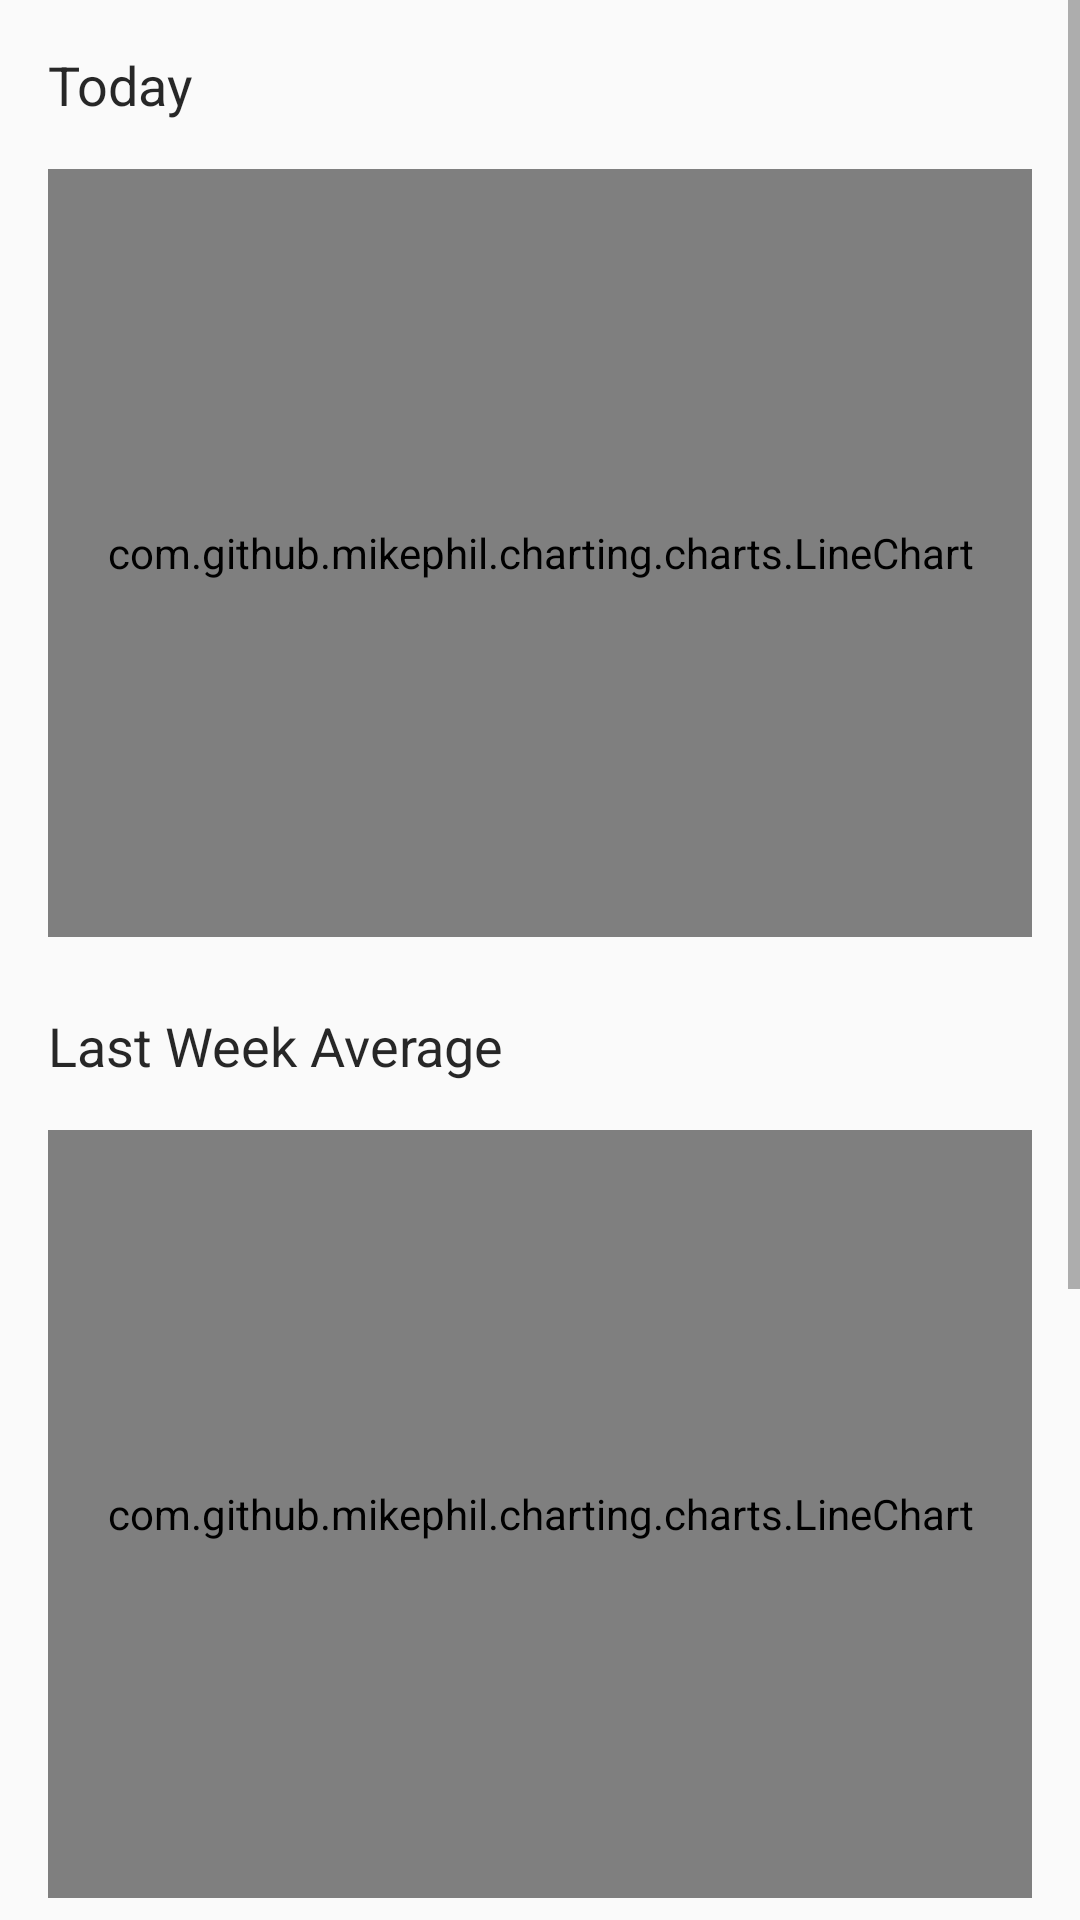

Android layout source for this screen:
<!-- AndroidManifest.xml: application theme AppTheme -->
<!-- res/layout/fragment_stats.xml -->
<?xml version="1.0" encoding="utf-8"?>
<ScrollView xmlns:android="http://schemas.android.com/apk/res/android"
    xmlns:tools="http://schemas.android.com/tools"
    android:layout_width="match_parent"
    android:layout_height="match_parent"
    android:fillViewport="true">

    <RelativeLayout xmlns:android="http://schemas.android.com/apk/res/android"
        xmlns:tools="http://schemas.android.com/tools"
        android:layout_width="match_parent"
        android:layout_height="wrap_content"
        tools:context=".ui.fragment.StatsFragment">

        <TextView
            android:id="@+id/today_label"
            android:layout_width="wrap_content"
            android:layout_height="wrap_content"
            android:layout_marginLeft="16sp"
            android:layout_marginTop="16sp"
            android:text="Today"
            android:textColor="#D8000000"
            android:textSize="18sp" />

        <com.github.mikephil.charting.charts.LineChart
            android:id="@+id/today_chart"
            android:layout_width="match_parent"
            android:layout_height="256dp"
            android:layout_below="@+id/today_label"
            android:layout_marginLeft="16dp"
            android:layout_marginTop="16sp"
            android:layout_marginRight="16dp" />

        <TextView
            android:id="@+id/weekly_label"
            android:layout_width="wrap_content"
            android:layout_height="wrap_content"
            android:layout_below="@+id/today_chart"
            android:layout_marginLeft="16sp"
            android:layout_marginTop="24sp"
            android:text="Last Week Average"
            android:textColor="#D8000000"
            android:textSize="18sp" />

        <com.github.mikephil.charting.charts.LineChart
            android:id="@+id/weekly_chart"
            android:layout_width="match_parent"
            android:layout_height="256dp"
            android:layout_below="@+id/weekly_label"
            android:layout_marginLeft="16dp"
            android:layout_marginTop="16sp"
            android:layout_marginRight="16dp" />

        <TextView
            android:id="@+id/monthly_label"
            android:layout_width="wrap_content"
            android:layout_height="wrap_content"
            android:layout_below="@+id/weekly_chart"
            android:layout_marginLeft="16sp"
            android:layout_marginTop="24sp"
            android:text="Last Month Average"
            android:textColor="#D8000000"
            android:textSize="18sp" />

        <com.github.mikephil.charting.charts.LineChart
            android:id="@+id/monthly_chart"
            android:layout_width="match_parent"
            android:layout_height="256dp"
            android:layout_below="@+id/monthly_label"
            android:layout_marginLeft="16dp"
            android:layout_marginTop="16sp"
            android:layout_marginRight="16dp" />

    </RelativeLayout>
</ScrollView>
<!-- resources referenced by this layout -->
<resources>
  <style name="AppTheme" parent="Theme.AppCompat.Light.NoActionBar">
          
          <item name="colorPrimary">@color/colorPrimary</item>
          <item name="colorPrimaryDark">@color/colorPrimaryDark</item>
          <item name="colorAccent">@color/colorAccent</item>
      </style>
  <color name="colorPrimary">#2196F3</color>
  <color name="colorPrimaryDark">#1B76BE</color>
  <color name="colorAccent">#BB1C53</color>
</resources>
